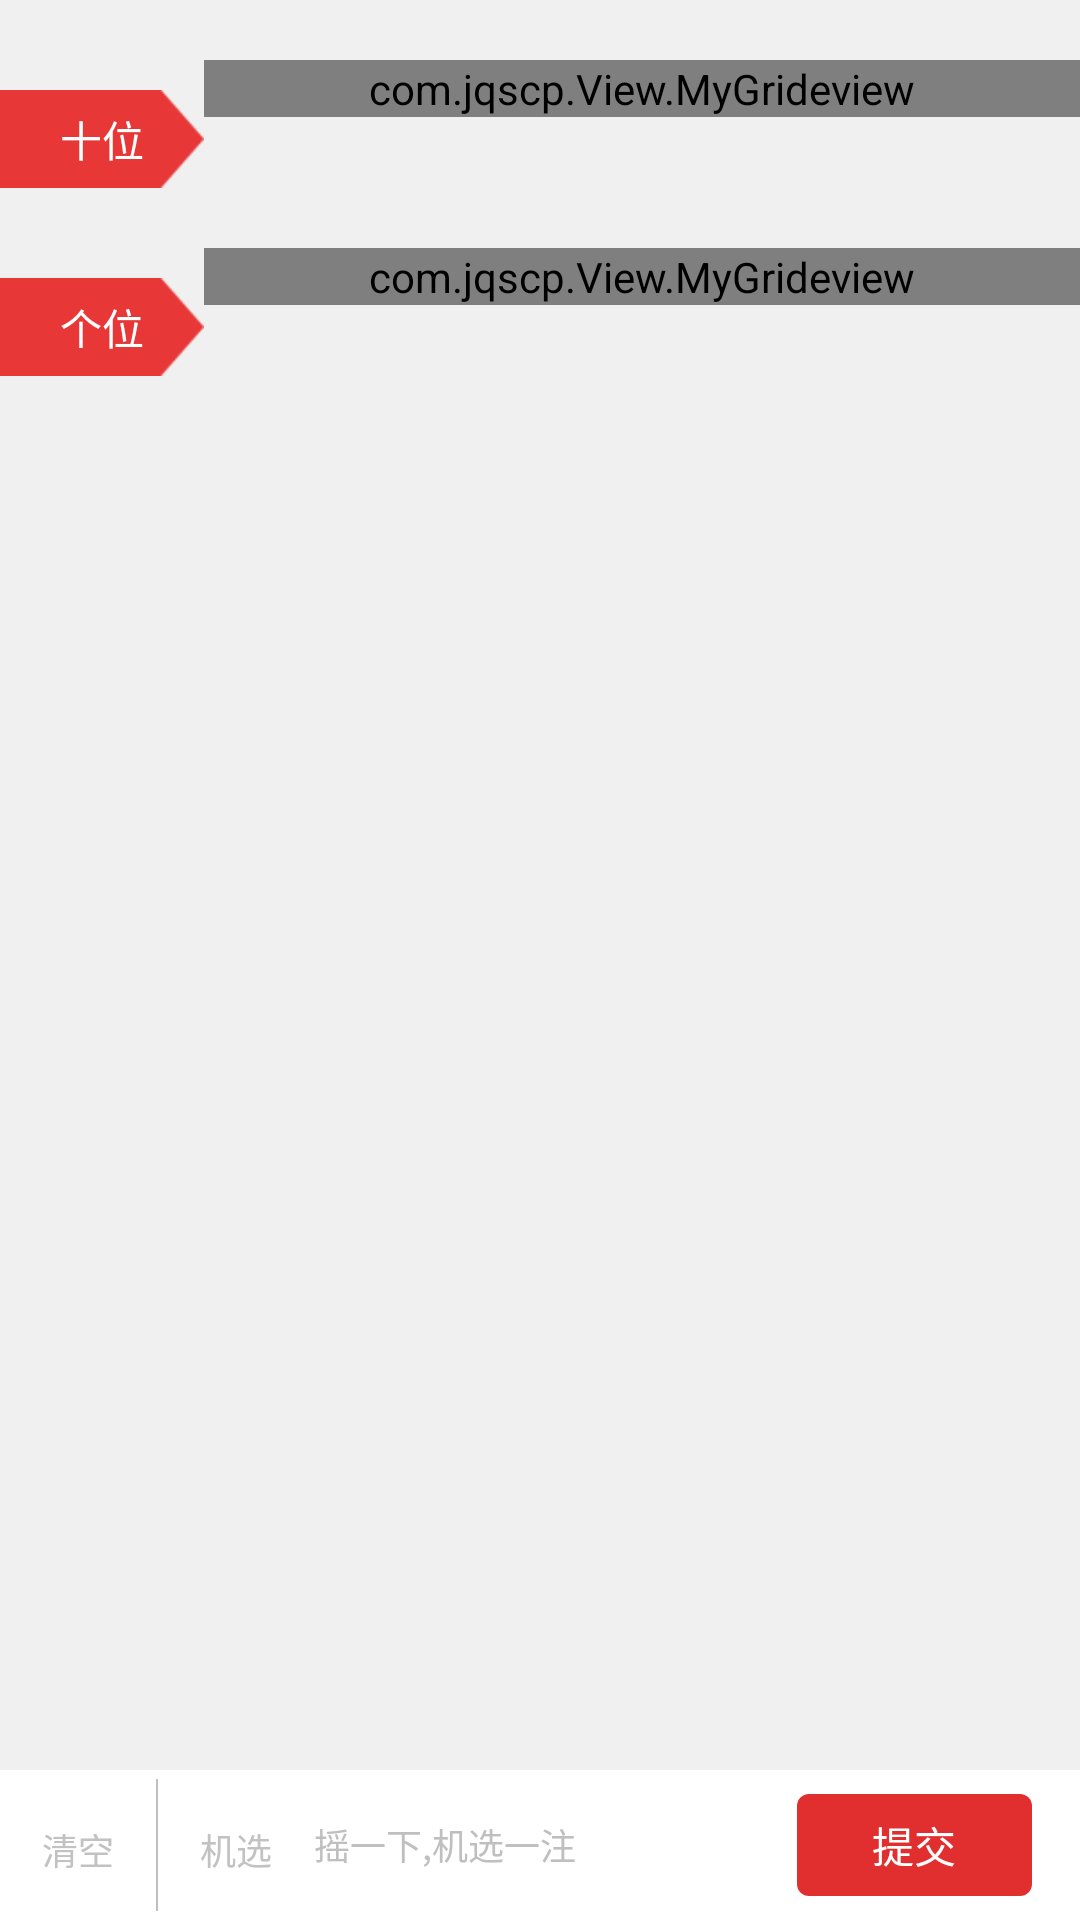

Write the Android layout XML for this screen, with the resource values it uses.
<!-- AndroidManifest.xml: application theme AppTheme -->
<!-- res/layout/two_star_play_view.xml -->
<?xml version="1.0" encoding="utf-8"?>

<RelativeLayout xmlns:android="http://schemas.android.com/apk/res/android"
                android:layout_width="match_parent"
                android:layout_height="match_parent">

    <LinearLayout
        android:id="@+id/Stars_Play_BottomLayout"
        android:layout_width="match_parent"
        android:layout_height="50dp"
        android:layout_alignParentBottom="true"
        android:background="@color/White"
        android:orientation="horizontal">

        <LinearLayout
            android:id="@+id/Stars_Play_Delete"
            android:layout_width="0dp"
            android:layout_height="match_parent"
            android:layout_weight="1"
            android:gravity="center"
            android:orientation="vertical">

            <ImageView
                android:layout_width="wrap_content"
                android:layout_height="wrap_content"
                android:src="@drawable/delete"/>

            <TextView
                style="@style/Text_WW_HintGreyColor"
                android:layout_marginTop="3dp"
                android:text="清空"/>
        </LinearLayout>

        <View
            android:layout_width="0.5dp"
            android:layout_height="match_parent"
            android:layout_marginBottom="3dp"
            android:layout_marginTop="3dp"
            android:background="@color/BorderColor"/>

        <LinearLayout
            android:id="@+id/Stars_Play_SharkIt"
            android:layout_width="0dp"
            android:layout_height="match_parent"
            android:layout_weight="1"
            android:gravity="center"
            android:orientation="vertical">

            <ImageView
                android:layout_width="wrap_content"
                android:layout_height="wrap_content"
                android:src="@drawable/shark_it"/>

            <TextView
                style="@style/Text_WW_HintGreyColor"
                android:layout_marginTop="3dp"
                android:text="机选"/>
        </LinearLayout>

        <TextView
            android:id="@+id/Stars_Play_SubmitContent"
            android:layout_width="0dp"
            android:layout_height="match_parent"
            android:layout_weight="3"
            android:gravity="left|center_vertical"
            android:hint="摇一下,机选一注"
            android:maxLines="1"
            android:textColor="@color/TextBlack"
            android:textColorHint="@color/HintTextColor"
            android:textSize="@dimen/text_12dp"
            />

        <Button
            android:id="@+id/Stars_Play_SubmitBtn"
            style="?attr/borderlessButtonStyle"
            android:layout_width="0dp"
            android:layout_height="match_parent"
            android:layout_marginBottom="8dp"
            android:layout_marginLeft="5dp"
            android:layout_marginRight="@dimen/app_padding_size"
            android:layout_marginTop="8dp"
            android:layout_weight="1.5"
            android:background="@drawable/shape_app_4"
            android:text="提交"
            android:textColor="@color/White"
            android:textSize="@dimen/text_14dp"/>
    </LinearLayout>

    <ScrollView
        android:layout_width="match_parent"
        android:layout_height="match_parent"
        android:layout_above="@id/Stars_Play_BottomLayout"
        android:scrollbars="none">

        <LinearLayout
            android:layout_width="match_parent"
            android:layout_height="match_parent"
            android:orientation="vertical">

            <LinearLayout
                android:layout_width="match_parent"
                android:layout_height="wrap_content"
                android:layout_marginTop="20dp">

                <TextView
                    android:id="@+id/TwoStar_Play_1"
                    style="@style/Text_ww_Commmon_Black"
                    android:layout_marginTop="10dp"
                    android:background="@drawable/play_number_bg"
                    android:paddingBottom="6dp"
                    android:paddingLeft="20dp"
                    android:paddingRight="20dp"
                    android:paddingTop="6dp"
                    android:text="@string/Decade"
                    />

                <com.jqscp.View.MyGrideview
                    android:id="@+id/GridView01"
                    android:layout_width="match_parent"
                    android:layout_height="wrap_content"
                    android:listSelector="@android:color/transparent"
                    android:numColumns="6"
                    />
            </LinearLayout>

            <LinearLayout
                android:layout_width="match_parent"
                android:layout_height="wrap_content"
                android:layout_marginTop="20dp">

                <TextView
                    android:id="@+id/TwoStar_Play_2"
                    style="@style/Text_ww_Commmon_Black"
                    android:layout_marginTop="10dp"
                    android:background="@drawable/play_number_bg"
                    android:paddingBottom="6dp"
                    android:paddingLeft="20dp"
                    android:paddingRight="20dp"
                    android:paddingTop="6dp"
                    android:text="@string/Units"
                    />

                <com.jqscp.View.MyGrideview
                    android:id="@+id/GridView02"
                    android:layout_width="match_parent"
                    android:layout_height="wrap_content"
                    android:numColumns="6"
                    android:listSelector="@android:color/transparent"
                    />
            </LinearLayout>
        </LinearLayout>

    </ScrollView>
</RelativeLayout>
<!-- resources referenced by this layout -->
<resources>
  <color name="BorderColor">#bfbfbf</color>
  <color name="HintTextColor">#bfbfbf</color>
  <color name="TextBlack">#808080</color>
  <color name="White">#ffffff</color>
  <dimen name="app_padding_size">16dp</dimen>
  <dimen name="text_12dp">12dp</dimen>
  <dimen name="text_14dp">14dp</dimen>
  <!-- drawable play_number_bg: png bitmap (drawable-xhdpi, 1285 bytes) -->
  <!-- drawable shape_app_4 (drawable) -->
  <?xml version="1.0" encoding="utf-8"?>
  <shape xmlns:android="http://schemas.android.com/apk/res/android">
          
          <corners
              android:topLeftRadius="4dp"
              android:topRightRadius="4dp"
              android:bottomLeftRadius="4dp"
              android:bottomRightRadius="4dp" />
          
          <solid android:color="@color/AppColor"/>
  </shape>
  <string name="Decade">十位</string>
  <string name="Units">个位</string>
  <style name="Text_WW_HintGreyColor">
          <item name="android:layout_width">wrap_content</item>
          <item name="android:layout_height">wrap_content</item>
          <item name="android:textSize">@dimen/text_12dp</item>
          <item name="android:textColor">@color/HintGreyColor</item>
      </style>
  <style name="Text_ww_Commmon_Black">
          <item name="android:layout_width">wrap_content</item>
          <item name="android:layout_height">wrap_content</item>
          <item name="android:textSize">@dimen/text_16dp</item>
          <item name="android:textColor">@color/White</item>
      </style>
  <style name="AppTheme" parent="Theme.AppCompat.Light.NoActionBar">
          
          <item name="colorPrimary">@color/colorPrimary</item>
          <item name="colorPrimaryDark">@color/colorPrimaryDark</item>
          <item name="colorAccent">@color/colorAccent</item>
          <item name="android:windowBackground">@color/APPFBackGround</item>
          <item name="android:windowAnimationStyle">@style/AnimationActivity</item>
      </style>
  <color name="AppColor">#E12F2F</color>
  <color name="HintGreyColor">#C2C2C2</color>
  <dimen name="text_16dp">14dp</dimen>
  <color name="colorPrimary">#3F51B5</color>
  <color name="colorPrimaryDark">#303F9F</color>
  <color name="colorAccent">#FF4081</color>
  <color name="APPFBackGround">#F0F0F0</color>
  <style name="AnimationActivity" parent="@android:style/Animation.Activity">
          <item name="android:activityOpenEnterAnimation">@anim/slide_right_in</item>
          <item name="android:activityOpenExitAnimation">@anim/slide_left_out</item>
          <item name="android:activityCloseEnterAnimation">@anim/slide_left_in</item>
          <item name="android:activityCloseExitAnimation">@anim/slide_right_out</item>
      </style>
</resources>
